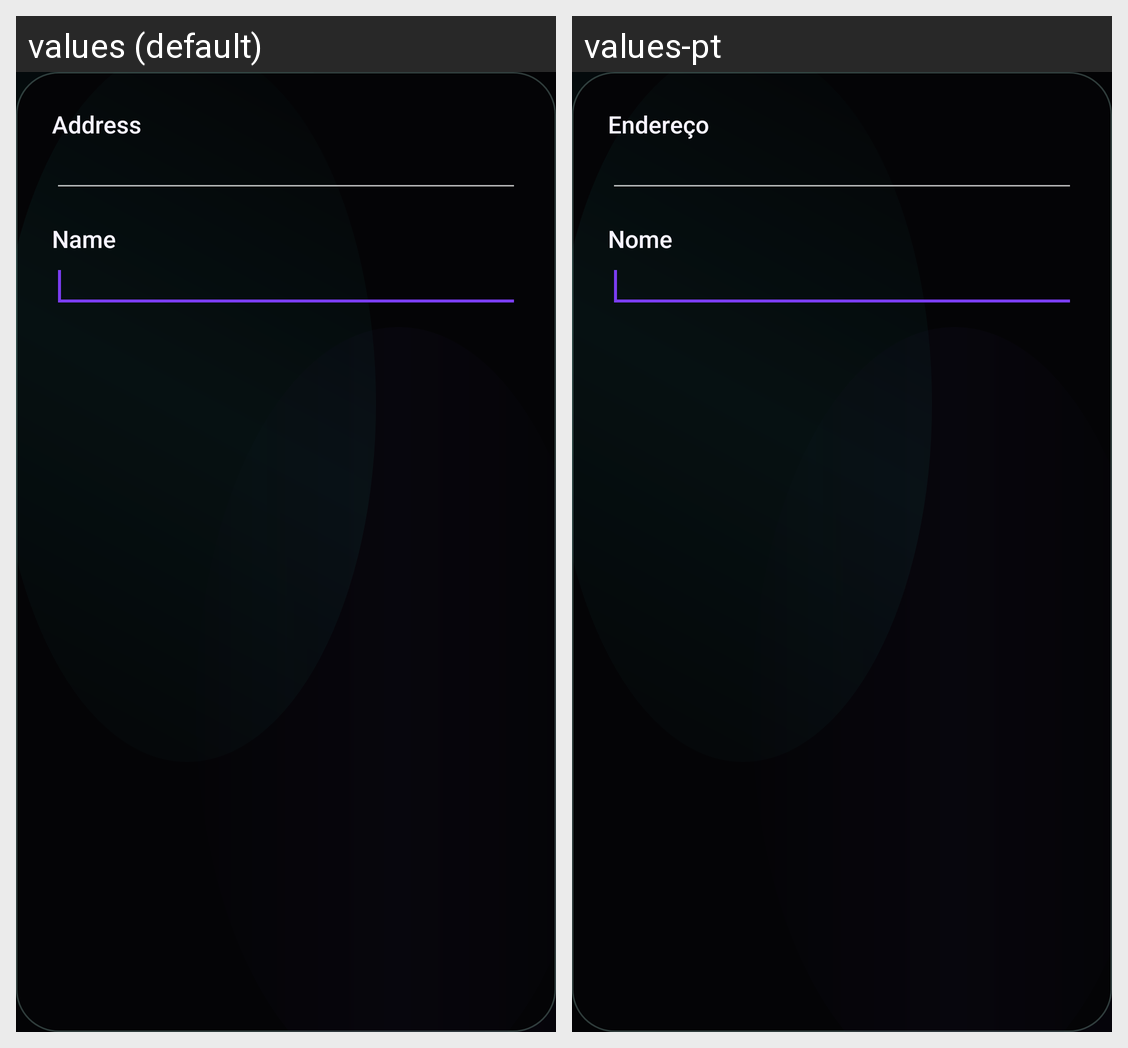

The same Android screen rendered under two of its app's locales, left to right. List the strings drawn on it with the default value and each locale's translation.
Android screen res/layout/edit_address_book_entry_dialog.xml rendered under 2 locales, left to right: values (default), values-pt. Device: Nexus 5 (rendered at 1080×1920; each locale shown at half size, 540×960, under a caption strip naming it); theme AppTheme.
Strings drawn on this screen, with the default value and each locale's value (text and hints the layout hard-codes, and strings that could not be matched under every locale, appear in the picture but are not listed):

edit_address_book_entry_dialog_address_label
  values: Address
  values-pt: Endereço

edit_address_book_entry_dialog_label_label
  values: Name
  values-pt: Nome
